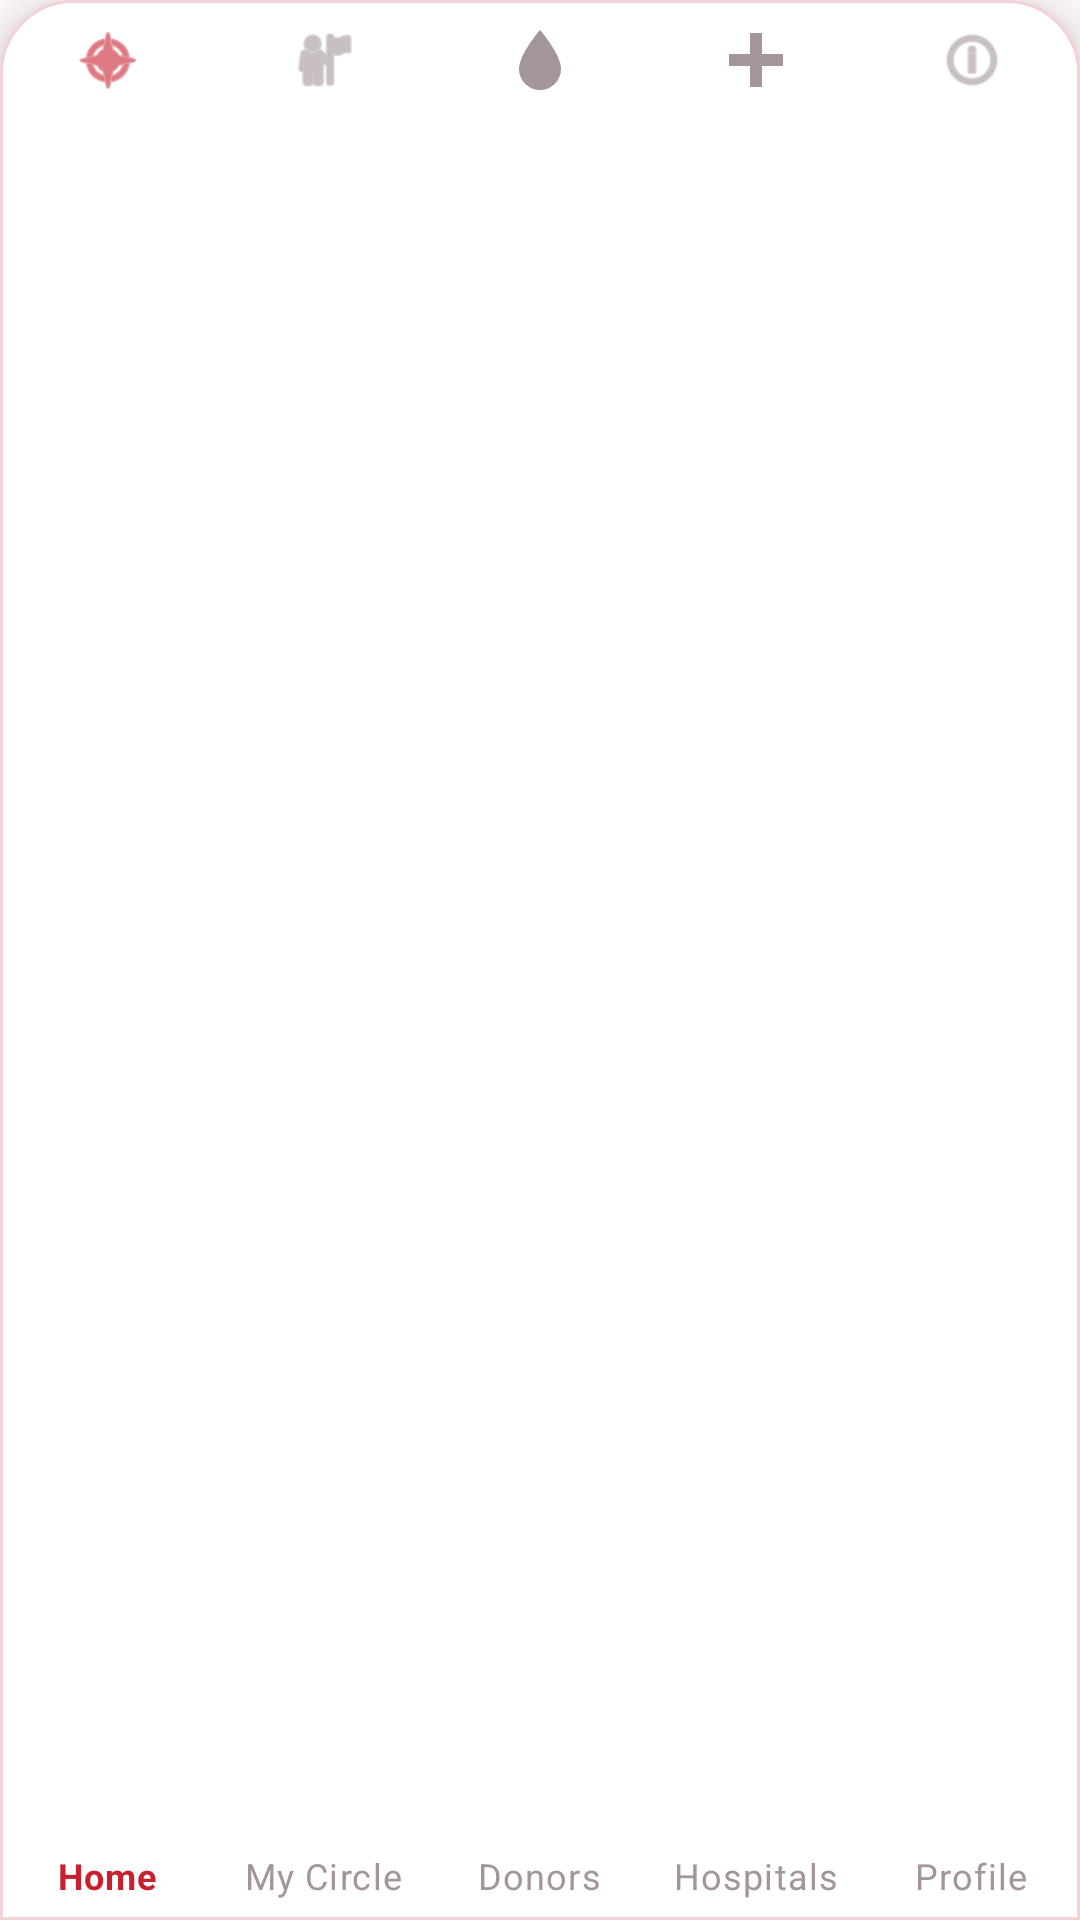

This screen was rendered from an Android layout file. Write that file and the resources it references.
<!-- AndroidManifest.xml: application theme Theme.ResQ -->
<!-- res/layout/bottom_nav.xml -->
<?xml version="1.0" encoding="utf-8"?>
<com.google.android.material.bottomnavigation.BottomNavigationView
    xmlns:android="http://schemas.android.com/apk/res/android"
    xmlns:app="http://schemas.android.com/apk/res-auto"
    android:id="@+id/bottomNavigation"
    android:layout_width="match_parent"
    android:layout_height="wrap_content"
    android:background="@drawable/bg_bottom_nav"
    app:elevation="8dp"
    app:itemIconTint="@color/nav_item_color"
    app:itemTextColor="@color/nav_item_color"
    app:labelVisibilityMode="labeled"
    app:menu="@menu/bottom_nav_menu" />
<!-- resources referenced by this layout -->
<resources>
  <!-- drawable bg_bottom_nav (drawable) -->
  <?xml version="1.0" encoding="utf-8"?>
  <shape xmlns:android="http://schemas.android.com/apk/res/android" android:shape="rectangle">
      <solid android:color="@color/surface" />
      <stroke android:width="1dp" android:color="@color/pink_stroke" />
      <corners android:topLeftRadius="24dp" android:topRightRadius="24dp" />
  </shape>
  <style name="Theme.ResQ" parent="Theme.MaterialComponents.DayNight.NoActionBar">
          <item name="colorPrimary">@color/brand_primary</item>
          <item name="colorPrimaryVariant">@color/brand_dark</item>
          <item name="colorOnPrimary">@color/white</item>
          <item name="colorSecondary">@color/brand_light</item>
          <item name="colorOnSecondary">@color/white</item>
          
          <item name="colorSurface">@color/surface</item>
  
          <item name="android:windowBackground">@color/background_light</item>
          <item name="android:statusBarColor" tools:targetApi="l">@color/background_light</item>
          <item name="android:windowLightStatusBar" tools:targetApi="m">@bool/light_status_bar</item>
  
          <item name="materialButtonStyle">@style/Widget.ResQ.Button</item>
          <item name="textInputStyle">@style/Widget.ResQ.TextInput</item>
          <item name="materialCardViewStyle">@style/Widget.ResQ.Card</item>
      </style>
  <color name="surface">#FFFFFF</color>
  <color name="pink_stroke">#F4D3D7</color>
  <color name="brand_primary">#C8202F</color>
  <color name="brand_dark">#6E0613</color>
  <color name="white">#FFFFFF</color>
  <color name="brand_light">#F0525F</color>
  <color name="background_light">#FFF8F8</color>
  <style name="Widget.ResQ.Button" parent="Widget.MaterialComponents.Button.UnelevatedButton">
          <item name="cornerRadius">28dp</item>
          <item name="android:textAllCaps">false</item>
          <item name="android:textStyle">bold</item>
          <item name="android:letterSpacing">0</item>
          <item name="backgroundTint">@color/brand_primary</item>
      </style>
  <style name="Widget.ResQ.TextInput" parent="Widget.MaterialComponents.TextInputLayout.OutlinedBox">
          <item name="boxCornerRadiusTopStart">16dp</item>
          <item name="boxCornerRadiusTopEnd">16dp</item>
          <item name="boxCornerRadiusBottomStart">16dp</item>
          <item name="boxCornerRadiusBottomEnd">16dp</item>
          <item name="boxStrokeColor">@color/input_stroke</item>
          <item name="boxBackgroundColor">@color/surface</item>
          <item name="hintTextColor">@color/brand_accent</item>
      </style>
  <style name="Widget.ResQ.Card" parent="Widget.MaterialComponents.CardView">
          <item name="cardBackgroundColor">@color/surface</item>
          <item name="cardCornerRadius">24dp</item>
          <item name="cardElevation">2dp</item>
          <item name="strokeColor">@color/pink_stroke</item>
          <item name="strokeWidth">1dp</item>
      </style>
  <color name="brand_accent">#C8202F</color>
</resources>
